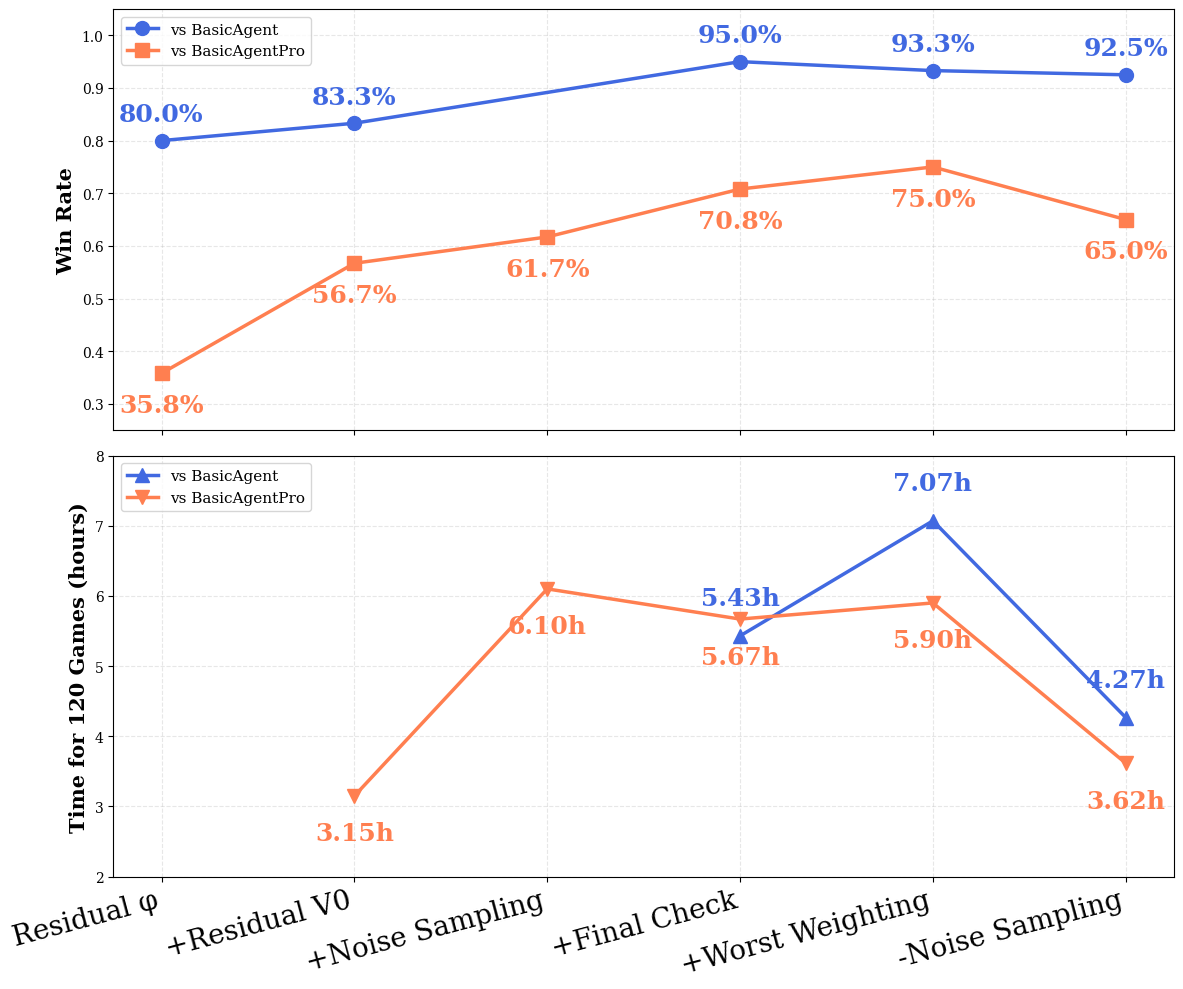

The matplotlib source for this figure: (Note: this script raises an exception after producing the figure.)
"""
绘制 BayesMCTSAgent 发展历程折线图
展示与 BasicAgent 和 BasicAgentPro 的对战胜率及用时变化
"""

import matplotlib.pyplot as plt
import numpy as np

# 设置更漂亮的英文字体
plt.rcParams['font.family'] = 'serif'
plt.rcParams['font.serif'] = ['Times New Roman', 'DejaVu Serif', 'Georgia']
plt.rcParams['axes.unicode_minus'] = False
plt.rcParams['mathtext.fontset'] = 'stix'  # 数学符号使用STIX字体

# x轴标签（改进版本）
versions = [
    "Residual φ",
    "+Residual V0", 
    "+Noise Sampling",
    "+Final Check",
    "+Worst Weighting",
    "-Noise Sampling"
]
x = np.arange(len(versions))

# 胜率数据 (None 表示无数据)
win_rate_basic = [0.800, 0.833, None, 0.950, 0.933, 0.925]
win_rate_pro = [0.358, 0.567, 0.617, 0.708, 0.750, 0.650]

# 用时数据 (小时, None 表示无数据)
time_basic = [None, None, None, 5.43, 7.07, 4.267]
time_pro = [None, 3.15, 6.1, 5.67, 5.90, 3.617]

# 创建两个子图
fig, (ax1, ax2) = plt.subplots(2, 1, figsize=(12, 10), sharex=True)

# ==================== 图1: 胜率 ====================
ax1.set_ylabel('Win Rate', fontsize=15, fontweight='bold')

# 绘制胜率线 - vs BasicAgent
valid_idx_basic = [i for i, v in enumerate(win_rate_basic) if v is not None]
valid_vals_basic = [v for v in win_rate_basic if v is not None]
line1, = ax1.plot([x[i] for i in valid_idx_basic], valid_vals_basic, 
                   'o-', color='royalblue', linewidth=2.5, markersize=10, 
                   label='vs BasicAgent')

# 绘制胜率线 - vs BasicAgentPro
valid_idx_pro = [i for i, v in enumerate(win_rate_pro) if v is not None]
valid_vals_pro = [v for v in win_rate_pro if v is not None]
line2, = ax1.plot([x[i] for i in valid_idx_pro], valid_vals_pro, 
                   's-', color='coral', linewidth=2.5, markersize=10,
                   label='vs BasicAgentPro')

ax1.set_ylim(0.25, 1.05)
ax1.set_xticks(x)

# 在胜率点上标注数值
for i in valid_idx_basic:
    ax1.annotate(f'{win_rate_basic[i]:.1%}', (x[i], win_rate_basic[i]), 
                 textcoords="offset points", xytext=(0, 14), ha='center', 
                 fontsize=18, color='royalblue', fontweight='bold')
for i in valid_idx_pro:
    ax1.annotate(f'{win_rate_pro[i]:.1%}', (x[i], win_rate_pro[i]), 
                 textcoords="offset points", xytext=(0, -28), ha='center',
                 fontsize=18, color='coral', fontweight='bold')

ax1.legend(loc='upper left', fontsize=11)
ax1.grid(True, alpha=0.3, linestyle='--')

# ==================== 图2: 用时 ====================
ax2.set_ylabel('Time for 120 Games (hours)', fontsize=15, fontweight='bold')
# 绘制用时线 - vs BasicAgent
valid_idx_time_basic = [i for i, v in enumerate(time_basic) if v is not None]
valid_vals_time_basic = [v for v in time_basic if v is not None]
line3, = ax2.plot([x[i] for i in valid_idx_time_basic], valid_vals_time_basic, 
                   '^-', color='royalblue', linewidth=2.5, markersize=10,
                   label='vs BasicAgent')

# 绘制用时线 - vs BasicAgentPro  
valid_idx_time_pro = [i for i, v in enumerate(time_pro) if v is not None]
valid_vals_time_pro = [v for v in time_pro if v is not None]
line4, = ax2.plot([x[i] for i in valid_idx_time_pro], valid_vals_time_pro, 
                   'v-', color='coral', linewidth=2.5, markersize=10,
                   label='vs BasicAgentPro')

ax2.set_ylim(2, 8)
ax2.set_xticks(x)
ax2.set_xticklabels(versions, rotation=15, ha='right', fontsize=20)

# 在用时点上标注数值
for i in valid_idx_time_basic:
    ax2.annotate(f'{time_basic[i]:.2f}h', (x[i], time_basic[i]), 
                 textcoords="offset points", xytext=(0, 22), ha='center',
                 fontsize=18, color='royalblue', fontweight='bold')
for i in valid_idx_time_pro:
    ax2.annotate(f'{time_pro[i]:.2f}h', (x[i], time_pro[i]), 
                 textcoords="offset points", xytext=(0, -32), ha='center',
                 fontsize=18, color='coral', fontweight='bold')

ax2.legend(loc='upper left', fontsize=11)
ax2.grid(True, alpha=0.3, linestyle='--')

# 调整布局
fig.tight_layout()

# 保存图片
plt.savefig('./assets/bayes_mcts_progress.png', dpi=150, bbox_inches='tight')
print("图表已保存为 bayes_mcts_progress.png")

# 显示图表
plt.show()
